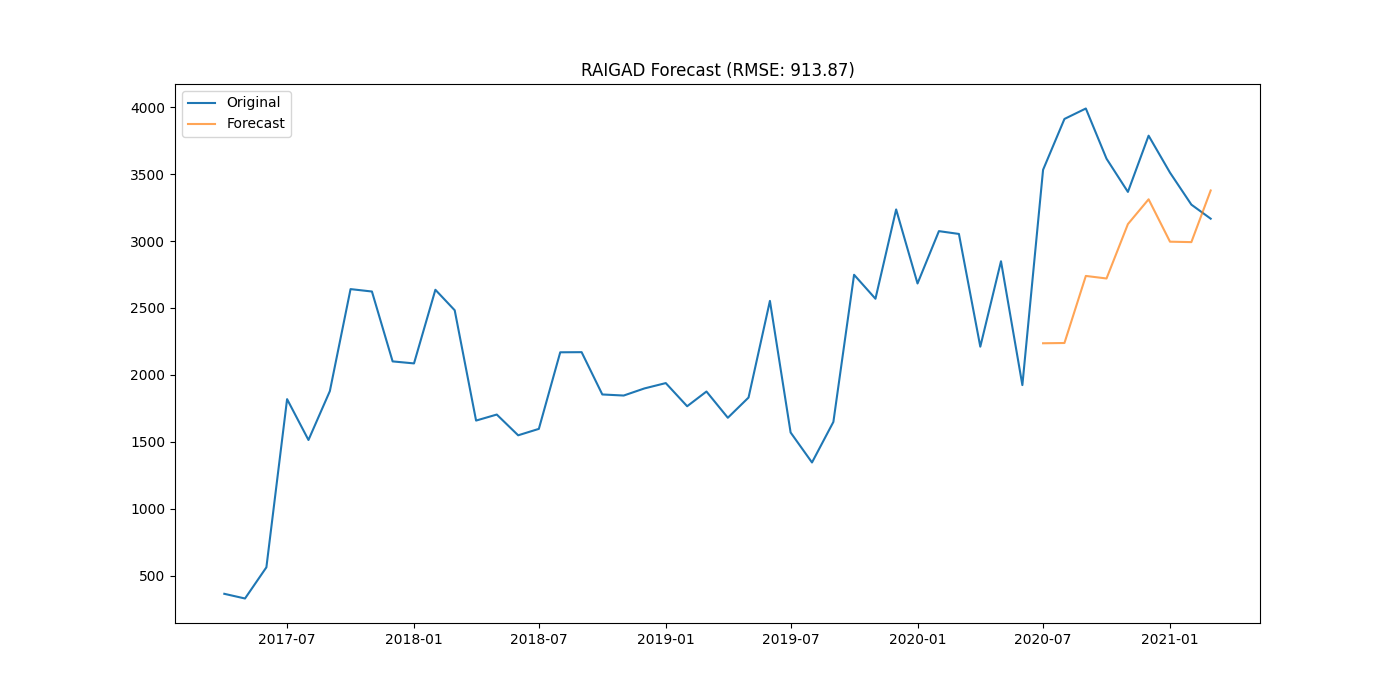

The table this chart was drawn from, first rows:
district, date, actual, forecast
RAIGAD, 2020-07-01, 3532, 2236
RAIGAD, 2020-08-01, 3912, 2238
RAIGAD, 2020-09-01, 3990, 2739
RAIGAD, 2020-10-01, 3615, 2720
RAIGAD, 2020-11-01, 3367, 3127
RAIGAD, 2020-12-01, 3787, 3312
RAIGAD, 2021-01-01, 3511, 2995
RAIGAD, 2021-02-01, 3272, 2992
RAIGAD, 2021-03-01, 3167, 3378
